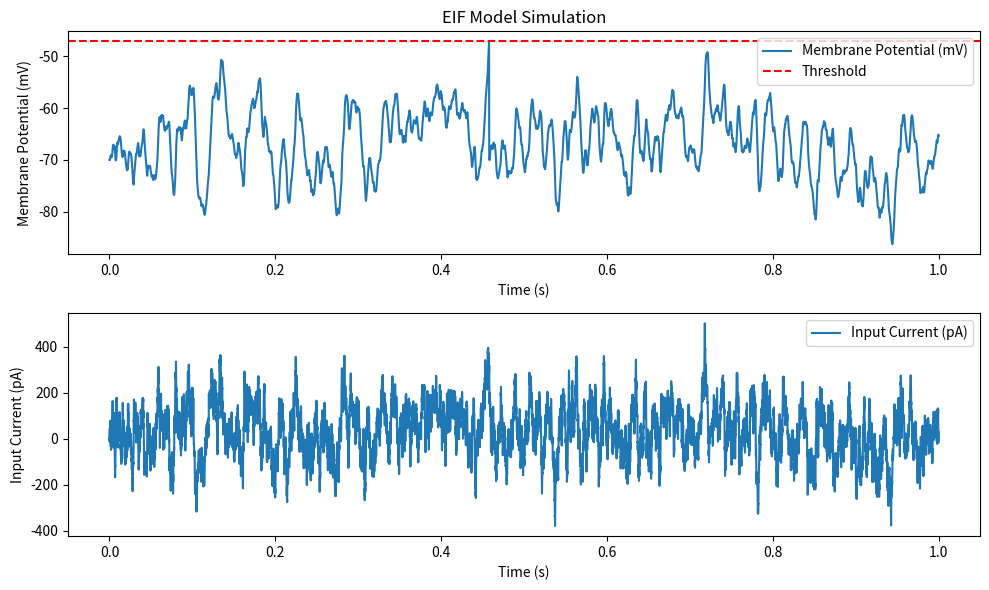

This chart was generated by the following Python code:
import numpy as np
import matplotlib.pyplot as plt

# Define constants
tau_m = 5e-3  # Membrane time constant (s)
E_L = -70e-3  # Resting potential (V)
Delta_T = 1e-3  # Sharpness of initiation (V)
V_threshold = -50e-3  # Spike threshold (V)
R_m = 100e6  # Membrane resistance (ohm)
V_reset = -70e-3  # Reset voltage (V)
refractory_period = 0.8e-3  # Refractory period (s)

# Define simulation parameters
dt = 1e-4  # Time step (s)
simulation_time = 1.0  # Total simulation time (s)
time = np.arange(0, simulation_time, dt)

# Input current: Ornstein-Uhlenbeck process
mean_current = 40e-12  # Mean input current (A)
std_current = 120e-12  # Standard deviation of input current (A)
tau_ou = 3e-3  # OU process time constant (s)
I = np.zeros_like(time)
I[0] = mean_current
for t in range(1, len(time)):
    I[t] = I[t - 1] + dt / tau_ou * (mean_current - I[t - 1]) + np.sqrt(2 * dt / tau_ou) * std_current * np.random.randn()

# Initialize variables
V_m = np.ones_like(time) * E_L  # Membrane potential (V)
spike_times = []  # To store spike times
last_spike_time = -refractory_period

# Simulation loop
for t in range(1, len(time)):
    if time[t] - last_spike_time < refractory_period:
        # Refractory period: hold at reset potential
        V_m[t] = V_reset
    else:
        # Update membrane potential using EIF model
        dV_m = (E_L - V_m[t - 1] + Delta_T * np.exp((V_m[t - 1] - V_threshold) / Delta_T) + R_m * I[t - 1]) * (dt / tau_m)
        V_m[t] = V_m[t - 1] + dV_m

        # Check for spike
        if V_m[t] > V_threshold + 3 * Delta_T:
            V_m[t] = V_reset  # Reset potential
            last_spike_time = time[t]
            spike_times.append(time[t])

# Plot results
plt.figure(figsize=(10, 6))

# Plot membrane potential
plt.subplot(2, 1, 1)
plt.plot(time, V_m * 1e3, label="Membrane Potential (mV)")
plt.axhline((V_threshold + 3 * Delta_T) * 1e3, color='r', linestyle='--', label="Threshold")
plt.xlabel("Time (s)")
plt.ylabel("Membrane Potential (mV)")
plt.legend()
plt.title("EIF Model Simulation")

# Plot input current
plt.subplot(2, 1, 2)
plt.plot(time, I * 1e12, label="Input Current (pA)")
plt.xlabel("Time (s)")
plt.ylabel("Input Current (pA)")
plt.legend()

plt.tight_layout()
plt.show()
